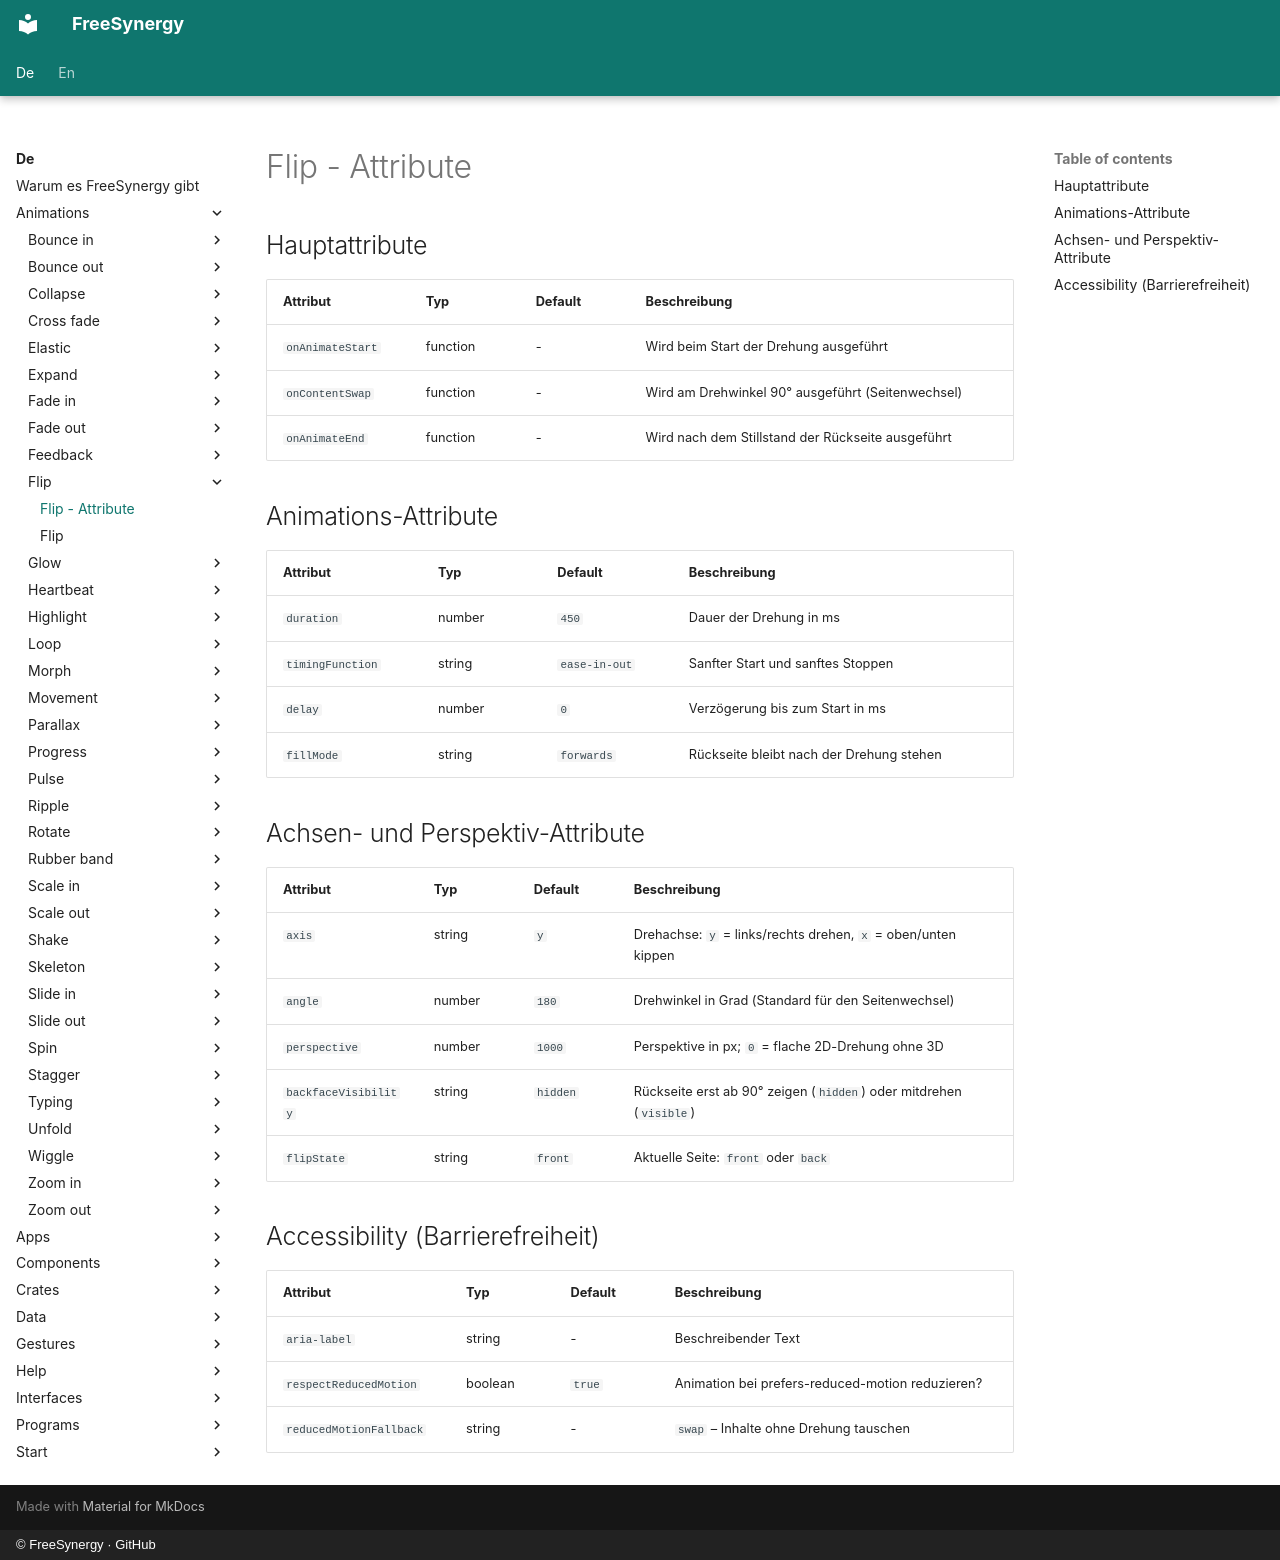

repository: FreeSynergy/fs-documentation · page: de/animations/flip/attributes/index.html · generator: mkdocs · copyright: © FreeSynergy · GitHub

# Flip - Attribute

## Hauptattribute

| Attribut | Typ | Default | Beschreibung |
|----------|-----|---------|--------------|
| `onAnimateStart` | function | - | Wird beim Start der Drehung ausgeführt |
| `onContentSwap` | function | - | Wird am Drehwinkel 90° ausgeführt (Seitenwechsel) |
| `onAnimateEnd` | function | - | Wird nach dem Stillstand der Rückseite ausgeführt |

## Animations-Attribute

| Attribut | Typ | Default | Beschreibung |
|----------|-----|---------|--------------|
| `duration` | number | `450` | Dauer der Drehung in ms |
| `timingFunction` | string | `ease-in-out` | Sanfter Start und sanftes Stoppen |
| `delay` | number | `0` | Verzögerung bis zum Start in ms |
| `fillMode` | string | `forwards` | Rückseite bleibt nach der Drehung stehen |

## Achsen- und Perspektiv-Attribute

| Attribut | Typ | Default | Beschreibung |
|----------|-----|---------|--------------|
| `axis` | string | `y` | Drehachse: `y` = links/rechts drehen, `x` = oben/unten kippen |
| `angle` | number | `180` | Drehwinkel in Grad (Standard für den Seitenwechsel) |
| `perspective` | number | `1000` | Perspektive in px; `0` = flache 2D-Drehung ohne 3D |
| `backfaceVisibility` | string | `hidden` | Rückseite erst ab 90° zeigen (`hidden`) oder mitdrehen (`visible`) |
| `flipState` | string | `front` | Aktuelle Seite: `front` oder `back` |

## Accessibility (Barrierefreiheit)

| Attribut | Typ | Default | Beschreibung |
|----------|-----|---------|--------------|
| `aria-label` | string | - | Beschreibender Text |
| `respectReducedMotion` | boolean | `true` | Animation bei prefers-reduced-motion reduzieren? |
| `reducedMotionFallback` | string | - | `swap` – Inhalte ohne Drehung tauschen |
